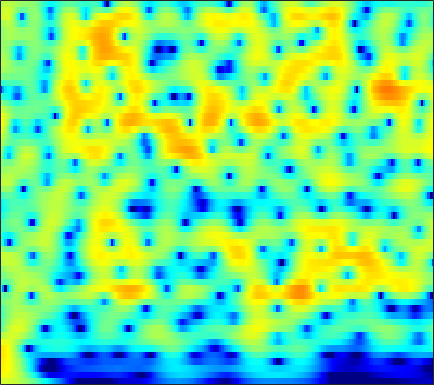

Source data for this figure (header and first rows):
3.5932, 3.6279, 3.6217, 3.5546, 3.4638, 3.2891, 3.0526, 2.8359, 2.4937, 2.0903, 1.6275, 1.2412, 0.67647, 0.055466, -0.44547, -1.1578, -1.9184, -2.5189, -3.3569, -4.2345, -5.1472, -5.8513, -6.8135, -7.8045
5.232, 5.191, 5.052, 4.813, 4.569, 4.154, 3.636, 3.179, 2.474, 1.659, 0.7293, -0.04579, -1.188, -2.458, -3.5, -5.014, -6.677, -8.024, -9.948, -11.99, -14.06, -15.51, -17.05, -17.87
6.095, 5.988, 5.734, 5.35, 4.976, 4.359, 3.604, 2.944, 1.934, 0.7681, -0.564, -1.679, -3.335, -5.201, -6.754, -9.056, -11.65, -13.81, -17, -20.47, -23.8, -25.54, -26.03, -24.97
6.451, 6.292, 5.947, 5.453, 4.985, 4.234, 3.34, 2.578, 1.442, 0.1735, -1.222, -2.349, -3.958, -5.684, -7.052, -8.97, -10.98, -12.55, -14.69, -16.89, -19.15, -20.88, -23.01, -24.17
6.829, 6.6, 6.133, 5.478, 4.863, 3.876, 2.7, 1.7, 0.2211, -1.392, -3.072, -4.312, -5.826, -7.065, -7.768, -8.417, -8.834, -9.06, -9.3, -9.52, -9.701, -9.8, -9.854, -9.813
6.815, 6.573, 6.084, 5.385, 4.711, 3.591, 2.178, 0.8948, -1.193, -3.849, -7.383, -11.05, -19.14, -21.98, -15.63, -11.34, -8.959, -7.79, -6.713, -5.985, -5.486, -5.218, -4.954, -4.744
4.903, 4.864, 4.703, 4.396, 4.061, 3.46, 2.682, 1.984, 0.917, -0.256, -1.452, -2.288, -3.215, -3.837, -4.112, -4.295, -4.353, -4.359, -4.34, -4.293, -4.226, -4.169, -4.11, -4.067
1.681, 2.266, 2.91, 3.373, 3.591, 3.706, 3.63, 3.456, 3.085, 2.578, 1.957, 1.427, 0.6382, -0.2437, -0.9692, -2.029, -3.196, -4.13, -5.4, -6.544, -7.276, -7.433, -7.136, -6.534
-2.313, -0.6497, 1.037, 2.275, 2.965, 3.618, 4.005, 4.145, 4.147, 3.945, 3.539, 3.106, 2.34, 1.345, 0.4311, -1.067, -2.989, -4.832, -8.129, -13.05, -19.65, -18.15, -12.89, -9.549
-2.605, -1.473, -0.1116, 1.037, 1.745, 2.495, 3.034, 3.304, 3.488, 3.48, 3.29, 3.035, 2.554, 1.913, 1.329, 0.4172, -0.6199, -1.451, -2.57, -3.586, -4.303, -4.592, -4.786, -4.889
-3.086, -2.057, -0.8471, 0.1778, 0.8209, 1.522, 2.048, 2.322, 2.54, 2.609, 2.549, 2.431, 2.188, 1.855, 1.557, 1.12, 0.6696, 0.3377, -0.1171, -0.6165, -1.115, -1.423, -1.782, -2.23
-2.881, -1.867, -0.7642, 0.1118, 0.6371, 1.18, 1.543, 1.699, 1.773, 1.714, 1.545, 1.356, 1.073, 0.8016, 0.6316, 0.4704, 0.3766, 0.3417, 0.3332, 0.3099, 0.1939, 0.05061, -0.1675, -0.4579
-0.8071, -0.4089, 0.1032, 0.5849, 0.9091, 1.236, 1.407, 1.409, 1.219, 0.7538, -0.00816, -0.7594, -1.89, -2.89, -3.274, -3.069, -2.26, -1.528, -0.5971, 0.2335, 0.8391, 1.055, 1.087, 1.016
-0.7814, -1.25, -1.402, -0.9109, -0.2711, 0.6378, 1.352, 1.678, 1.722, 1.207, 0.05845, -1.334, -4.295, -9.571, -15.8, -10.68, -4.953, -2.376, -0.205, 1.027, 1.772, 2.107, 2.196, 1.943
-5.698, -10.73, -24.78, -8.969, -4.69, -1.34, 0.7379, 1.738, 2.482, 2.755, 2.644, 2.354, 1.795, 1.271, 1.084, 1.148, 1.431, 1.757, 2.241, 2.383, 2.039, 1.664, 0.9915, -0.2327
-1.78, -2.156, -2.214, -1.69, -1.009, 0.03293, 0.9889, 1.562, 2.139, 2.521, 2.697, 2.724, 2.683, 2.575, 2.456, 2.292, 2.13, 1.925, 1.526, 1.085, 0.3844, -0.4604, -1.894, -3.668
-0.809, -0.4185, 0.07156, 0.531, 0.8703, 1.305, 1.667, 1.878, 2.1, 2.2, 2.188, 2.131, 2.011, 1.835, 1.668, 1.427, 1.195, 0.9733, 0.5112, 0.02036, -0.4915, -1.109, -2.144, -3.159
-0.1188, 0.5791, 1.272, 1.776, 2.042, 2.268, 2.353, 2.338, 2.215, 1.943, 1.578, 1.253, 0.7826, 0.3436, 0.07948, -0.1834, -0.3377, -0.3366, -0.3315, -0.5189, -0.7006, -0.8577, -1.333, -2.002
2.099, 2.469, 2.832, 3.061, 3.147, 3.128, 2.969, 2.74, 2.23, 1.504, 0.5167, -0.4284, -1.968, -3.596, -4.564, -4.922, -4.187, -3.274, -1.933, -0.9748, -0.5357, -0.2979, -0.2434, -0.6391
3.197, 3.111, 3.002, 2.88, 2.792, 2.674, 2.503, 2.286, 1.821, 1.106, -0.06721, -1.316, -3.695, -7.54, -11.79, -13.92, -7.976, -4.808, -2.333, -0.5478, 0.5266, 0.8204, 0.9684, 0.7969
0.9079, 0.2449, -0.6039, -1.205, -1.361, -1.116, -0.5827, -0.1497, 0.3371, 0.5419, 0.4678, 0.271, -0.1634, -0.6367, -0.8409, -0.7465, -0.3329, 0.2517, 1.074, 1.589, 2.084, 2.203, 2.028, 1.652
-3.135, -4.872, -8.471, -14.83, -17.97, -10.52, -5.915, -3.702, -1.673, -0.4149, 0.4524, 0.8747, 1.258, 1.568, 1.74, 2.03, 2.363, 2.518, 2.876, 3.084, 3.04, 3.033, 2.72, 2.067
-3.867, -4.49, -5.507, -6.309, -6.329, -5.347, -3.826, -2.673, -1.472, -0.5605, 0.07903, 0.3847, 0.6943, 0.9586, 1.159, 1.462, 1.921, 2.24, 2.589, 3.016, 3.134, 3.128, 2.943, 2.414
-2.99, -2.586, -2.191, -1.84, -1.559, -1.19, -0.806, -0.5828, -0.431, -0.459, -0.8094, -1.214, -1.915, -2.636, -2.86, -2.509, -1.567, -0.4822, 0.8458, 1.835, 2.739, 3.052, 3.236, 3.154
-3.195, -2.46, -1.644, -1.006, -0.626, -0.2812, -0.115, -0.1569, -0.409, -1.014, -2.116, -3.339, -5.905, -10.59, -18.34, -17.46, -7.966, -4.598, -1.397, 0.5575, 1.98, 2.719, 3.299, 3.564
-5.162, -4.197, -3.107, -2.245, -1.763, -1.289, -1.05, -1.013, -1.152, -1.549, -2.128, -2.75, -3.653, -4.505, -4.829, -4.495, -3.437, -2.245, -0.9001, 0.5121, 1.485, 2.11, 2.737, 3.058
-6.97, -5.748, -4.447, -3.454, -2.893, -2.357, -2.029, -1.882, -1.842, -1.873, -1.966, -2.033, -2.077, -2.011, -1.871, -1.493, -0.9823, -0.509, 0.2108, 0.8402, 1.493, 1.861, 2.281, 2.577
-6.35, -5.233, -4.076, -3.285, -2.869, -2.554, -2.434, -2.452, -2.529, -2.596, -2.613, -2.502, -2.256, -1.858, -1.49, -0.9843, -0.369, -0.004275, 0.581, 1.058, 1.517, 1.84, 2.14, 2.415
-3.094, -2.449, -1.838, -1.54, -1.52, -1.787, -2.37, -3.023, -4.021, -4.994, -5.466, -5.271, -4.41, -3.232, -2.34, -1.354, -0.5171, -0.01573, 0.4553, 0.9338, 1.242, 1.53, 1.863, 2.188
0.7654, 1.057, 1.227, 1.138, 0.8202, 0.04877, -1.28, -2.75, -5.762, -11.04, -27.86, -16.17, -8.319, -4.582, -2.942, -1.411, -0.7202, -0.3322, -0.3177, -0.4098, -0.5447, -0.5713, -0.1239, 0.5156
2.51, 2.756, 2.908, 2.812, 2.576, 2.006, 1.14, 0.2904, -1.054, -2.383, -3.154, -3.151, -2.475, -1.616, -1.081, -0.7879, -0.8972, -1.501, -2.616, -4.941, -7.921, -10.45, -9.585, -5.621
1.604, 1.983, 2.314, 2.437, 2.439, 2.297, 2.049, 1.804, 1.47, 1.096, 0.8426, 0.6692, 0.5453, 0.3334, 0.1609, -0.3487, -1.014, -1.927, -3.278, -5.437, -7.504, -9.073, -8.509, -6.291
0.4455, 0.7827, 1.071, 1.275, 1.391, 1.538, 1.666, 1.75, 1.839, 1.879, 1.838, 1.763, 1.574, 1.266, 0.9375, 0.3662, -0.3512, -0.9802, -1.93, -2.833, -3.521, -3.849, -3.937, -3.511
0.1621, -0.1391, -0.5561, -0.7425, -0.6695, -0.2069, 0.4723, 1.021, 1.655, 2.202, 2.494, 2.626, 2.55, 2.337, 1.967, 1.434, 0.5177, -0.05117, -1.348, -2.292, -3.515, -3.889, -4.278, -3.847
0.02232, -1.795, -5.083, -8.801, -8.763, -5.224, -2.064, -0.3166, 1.339, 2.421, 3.133, 3.407, 3.543, 3.357, 3.067, 2.386, 1.396, 0.4043, -1.307, -3.641, -7.257, -10.83, -13.52, -9.048
0.7989, -0.9808, -3.71, -6.014, -6.219, -4.465, -2.349, -1.061, 0.3193, 1.236, 1.873, 2.114, 2.272, 2.117, 1.915, 1.29, 0.5936, -0.3198, -1.451, -3.147, -5.143, -6.263, -6.868, -5.384
2.183, 1.236, 0.07078, -0.8972, -1.358, -1.669, -1.618, -1.47, -1.159, -0.8082, -0.5954, -0.4647, -0.5134, -0.6379, -0.8992, -1.239, -1.653, -2.007, -2.332, -2.788, -2.664, -2.769, -2.212, -1.543
3.385, 2.527, 1.259, -0.06003, -1.033, -2.183, -3.008, -3.255, -3.275, -2.988, -2.73, -2.607, -2.724, -3.068, -3.556, -4.121, -4.849, -4.839, -4.879, -4.092, -3.206, -2.476, -1.452, -0.4025
4.776, 3.755, 2.013, -0.2121, -2.361, -6.017, -10.18, -11.01, -8.262, -5.715, -4.131, -3.651, -3.53, -4.368, -5.451, -8.044, -12.36, -15.06, -11.96, -7.728, -4.968, -3.123, -1.622, -0.2619
5.739, 4.845, 3.284, 1.251, -0.6332, -3.621, -6.436, -6.995, -5.746, -3.955, -2.708, -2.304, -2.203, -2.842, -3.653, -5.318, -7.651, -7.904, -7.334, -5.861, -3.92, -3.108, -2.442, -2.099
5.136, 4.542, 3.555, 2.428, 1.552, 0.5019, -0.3406, -0.7177, -0.9165, -0.935, -0.7978, -0.6944, -0.7835, -0.9926, -1.165, -1.696, -1.959, -2.151, -2.475, -2.261, -2.524, -2.975, -3.996, -6.386
3.305, 2.765, 2.007, 1.227, 0.6509, -0.04235, -0.5863, -0.9141, -1.099, -1.121, -1.054, -0.928, -0.8068, -0.6928, -0.7087, -0.7361, -0.704, -0.9808, -1.025, -1.173, -1.615, -1.902, -2.529, -3.249
0.5019, -0.1003, -0.8392, -1.634, -2.251, -3.134, -3.872, -4.228, -4.318, -3.853, -3.184, -2.682, -1.966, -1.463, -1.234, -0.9303, -0.9709, -0.9305, -0.8944, -1.146, -1.074, -0.9421, -0.8022, -0.3887
-4.16, -4.311, -4.493, -4.991, -5.784, -7.601, -10.57, -13.12, -13.27, -9.553, -6.337, -4.659, -3.095, -2.155, -1.694, -1.555, -1.749, -1.822, -2.376, -2.64, -2.458, -2.145, -1.202, -0.06866
-15.31, -9.753, -6.74, -5.693, -5.764, -6.725, -8.556, -9.852, -9.818, -7.453, -4.947, -3.553, -2.317, -1.627, -1.519, -1.922, -2.687, -3.865, -6.281, -8.925, -11.22, -9.266, -5.252, -1.959
-4.027, -3.787, -3.248, -2.811, -2.66, -2.657, -2.736, -2.712, -2.563, -2.213, -1.732, -1.38, -1.105, -1.112, -1.39, -1.99, -3.035, -4.46, -6.424, -8.702, -10.05, -9.036, -5.779, -2.842
0.08303, -0.09894, -0.2313, -0.3137, -0.3666, -0.4575, -0.5311, -0.5978, -0.5977, -0.5889, -0.6099, -0.6367, -0.7491, -1.037, -1.343, -1.893, -2.741, -3.51, -4.302, -5.045, -5.491, -5.245, -4.367, -2.995
1.669, 1.54, 1.338, 1.083, 0.8666, 0.5641, 0.261, 0.04995, -0.1558, -0.2668, -0.3306, -0.3969, -0.5127, -0.7312, -0.9681, -1.572, -2.45, -3.033, -4.371, -6.083, -7.609, -8.338, -8.132, -6.016
2.154, 2.132, 1.9, 1.456, 0.9725, 0.2131, -0.6346, -1.19, -1.748, -1.836, -1.509, -1.197, -0.7861, -0.515, -0.4786, -0.8329, -1.557, -2.087, -3.67, -6.265, -10.29, -14.57, -16.01, -8.783
1.537, 1.634, 1.377, 0.6629, -0.224, -1.932, -4.437, -6.924, -10.37, -9.65, -6.224, -4.173, -2.228, -0.987, -0.5142, -0.2351, -0.2783, -0.5818, -1.329, -2.173, -2.904, -3.221, -3.035, -2.019
0.7313, 0.8919, 0.7508, 0.1522, -0.6085, -2.129, -4.329, -6.349, -8.768, -8.322, -5.76, -3.938, -2.155, -0.9806, -0.3713, 0.1165, 0.249, -0.0198, -0.2801, -0.5303, -0.7657, -0.9791, -0.9215, -0.5243
0.5322, 0.7962, 0.9358, 0.8243, 0.5805, 0.05845, -0.5433, -0.974, -1.333, -1.351, -1.039, -0.683, -0.1811, 0.2139, 0.4309, 0.4758, 0.2525, 0.02343, -0.4541, -1.174, -2.046, -2.62, -3.187, -3.328
0.2704, 0.8212, 1.321, 1.586, 1.637, 1.563, 1.394, 1.224, 1.062, 0.966, 0.9334, 0.9557, 1.032, 1.071, 0.9717, 0.6993, 0.2291, -0.1428, -1.132, -2.627, -4.728, -6.766, -10.7, -14.88
-0.1515, 0.7519, 1.537, 1.932, 2.014, 1.907, 1.582, 1.283, 0.8575, 0.5496, 0.438, 0.4781, 0.6105, 0.7416, 0.7518, 0.6359, 0.2895, -0.2665, -1.307, -2.673, -4.369, -5.816, -8.059, -9.334
0.9274, 1.738, 2.414, 2.608, 2.457, 1.838, 0.758, -0.3137, -2.01, -3.394, -3.511, -2.781, -1.489, -0.3989, 0.219, 0.5969, 0.505, 0.02976, -0.7493, -1.75, -2.875, -3.632, -4.364, -4.423
2.926, 3.44, 3.804, 3.733, 3.362, 2.351, 0.6401, -1.336, -5.447, -13.71, -13.53, -7.229, -2.967, -0.6773, 0.2693, 0.8472, 0.7721, 0.4414, -0.4944, -1.99, -4.099, -6.23, -8.686, -8.851
2.884, 3.311, 3.574, 3.522, 3.265, 2.642, 1.694, 0.8108, -0.4073, -1.329, -1.516, -1.169, -0.4361, 0.2282, 0.5074, 0.5934, 0.2727, -0.1747, -1.312, -3.053, -5.534, -8.074, -12.03, -12.73
2.045, 2.392, 2.644, 2.683, 2.59, 2.346, 1.99, 1.699, 1.324, 1.034, 0.8576, 0.7902, 0.7597, 0.7026, 0.6311, 0.3713, -0.0885, -0.6251, -1.52, -2.61, -3.789, -4.612, -5.409, -5.659
